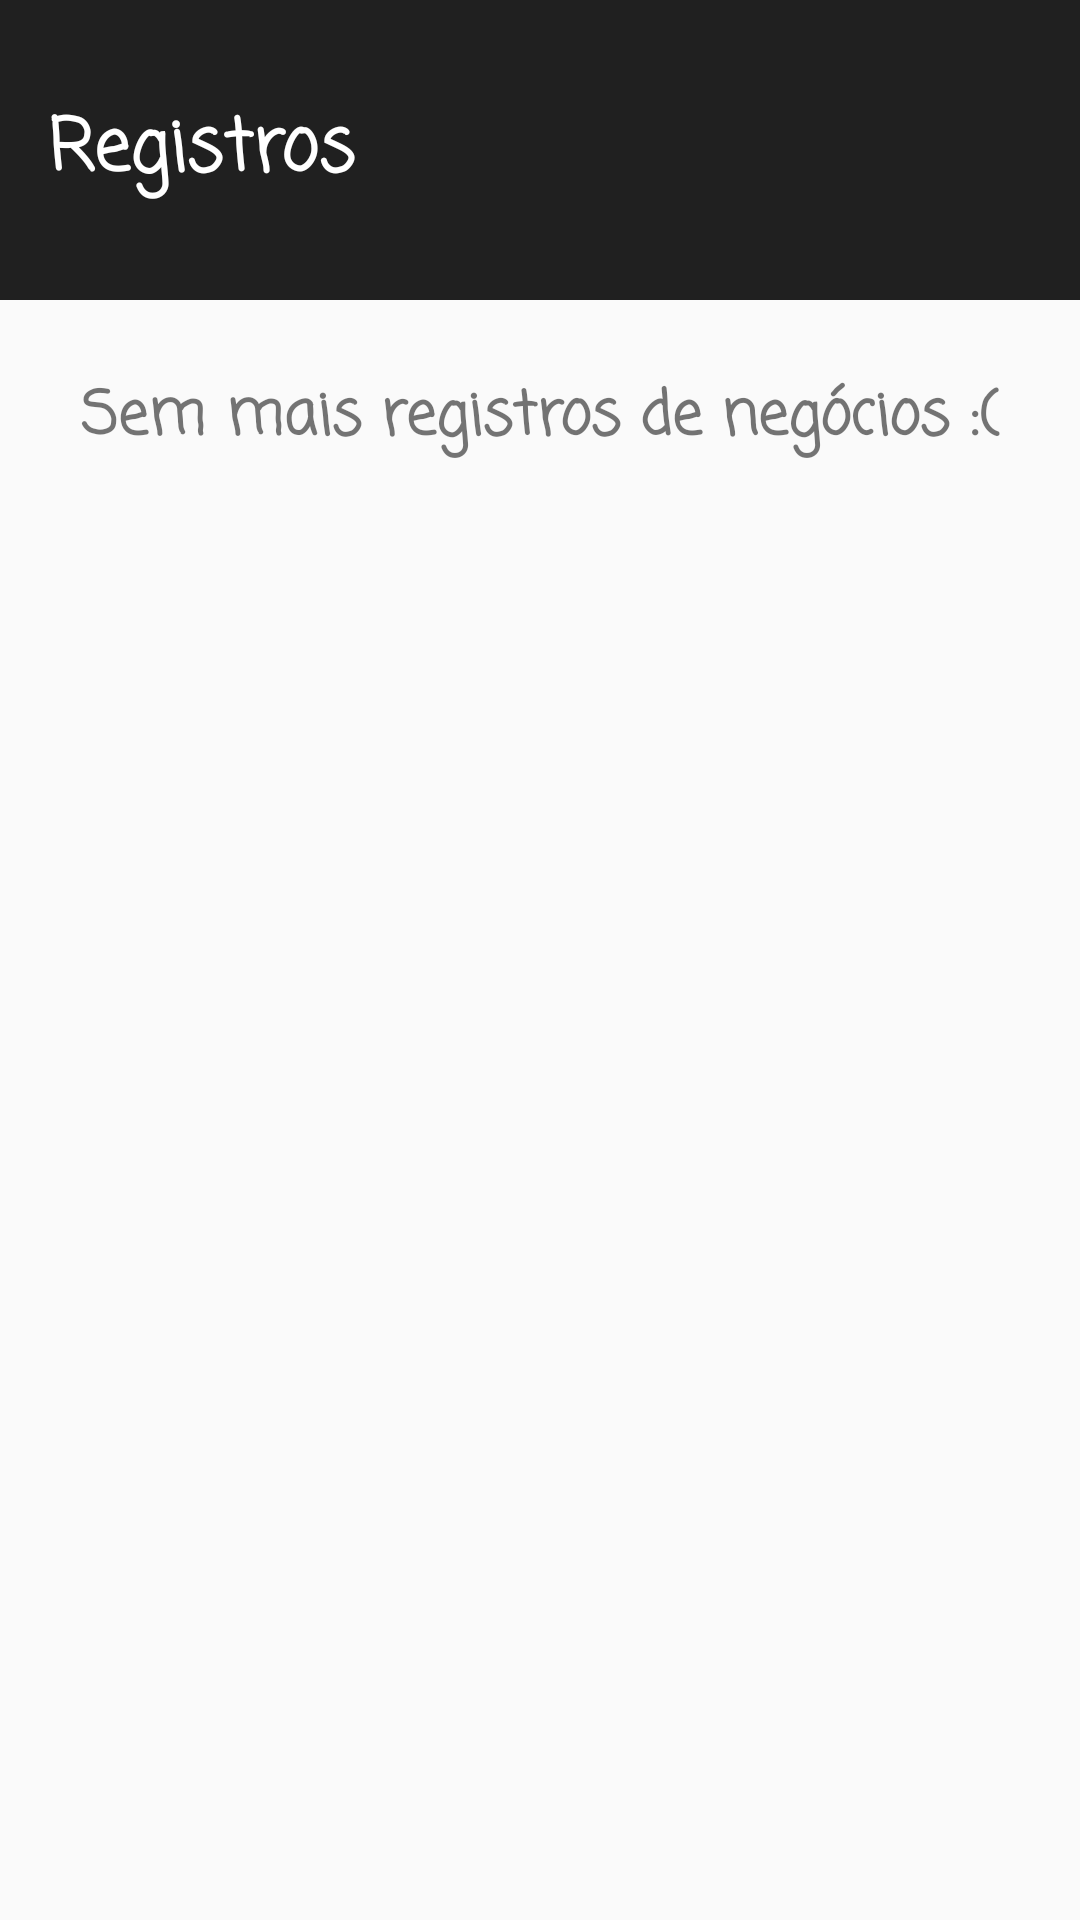

Reconstruct the res/layout file that produces this screen, plus the resources it refers to.
<!-- AndroidManifest.xml: application theme Theme.Design.Light.NoActionBar -->
<!-- res/layout/activity_registros.xml -->
<?xml version="1.0" encoding="utf-8"?>
<androidx.constraintlayout.widget.ConstraintLayout xmlns:android="http://schemas.android.com/apk/res/android"
    xmlns:app="http://schemas.android.com/apk/res-auto"
    xmlns:tools="http://schemas.android.com/tools"
    android:layout_width="match_parent"
    android:layout_height="match_parent"
    tools:context=".RegistrosActivity">

    <TextView
        android:id="@+id/TextView2"
        android:layout_width="0dp"
        android:layout_height="100dp"
        android:background="#202020"
        android:backgroundTint="#202020"
        android:fontFamily="casual"
        android:textAlignment="center"
        android:textColor="@color/white"
        android:textSize="24sp"
        android:textStyle="bold"
        app:layout_constraintEnd_toEndOf="parent"
        app:layout_constraintStart_toStartOf="parent"
        app:layout_constraintTop_toTopOf="parent" />

    <TextView
        android:id="@+id/textView"
        android:layout_width="wrap_content"
        android:layout_height="wrap_content"
        android:layout_marginStart="16dp"
        android:fontFamily="casual"
        android:text="Registros"
        android:textColor="@color/white"
        android:textSize="24sp"
        android:textStyle="bold"
        app:layout_constraintBottom_toBottomOf="@+id/TextView2"
        app:layout_constraintStart_toStartOf="parent"
        app:layout_constraintTop_toTopOf="@+id/TextView2" />

    <ListView
        android:id="@+id/listaComprados"
        android:layout_width="match_parent"
        android:layout_height="wrap_content"
        app:layout_constraintEnd_toEndOf="parent"
        app:layout_constraintStart_toStartOf="parent"
        app:layout_constraintTop_toBottomOf="@+id/TextView2" />

    <TextView
        android:id="@+id/textView11"
        android:layout_width="wrap_content"
        android:layout_height="wrap_content"
        android:layout_marginTop="24dp"
        android:fontFamily="casual"
        android:text="Sem mais registros de negócios :("
        android:textSize="20sp"
        android:textStyle="bold"
        app:layout_constraintEnd_toEndOf="parent"
        app:layout_constraintStart_toStartOf="parent"
        app:layout_constraintTop_toBottomOf="@+id/listaComprados" />

</androidx.constraintlayout.widget.ConstraintLayout>
<!-- resources referenced by this layout -->
<resources>

  <!-- not gathered from this repository: default colours our renderer supplied (Android Studio template values) -->
  <color name="white">#FFFFFFFF</color>
</resources>
